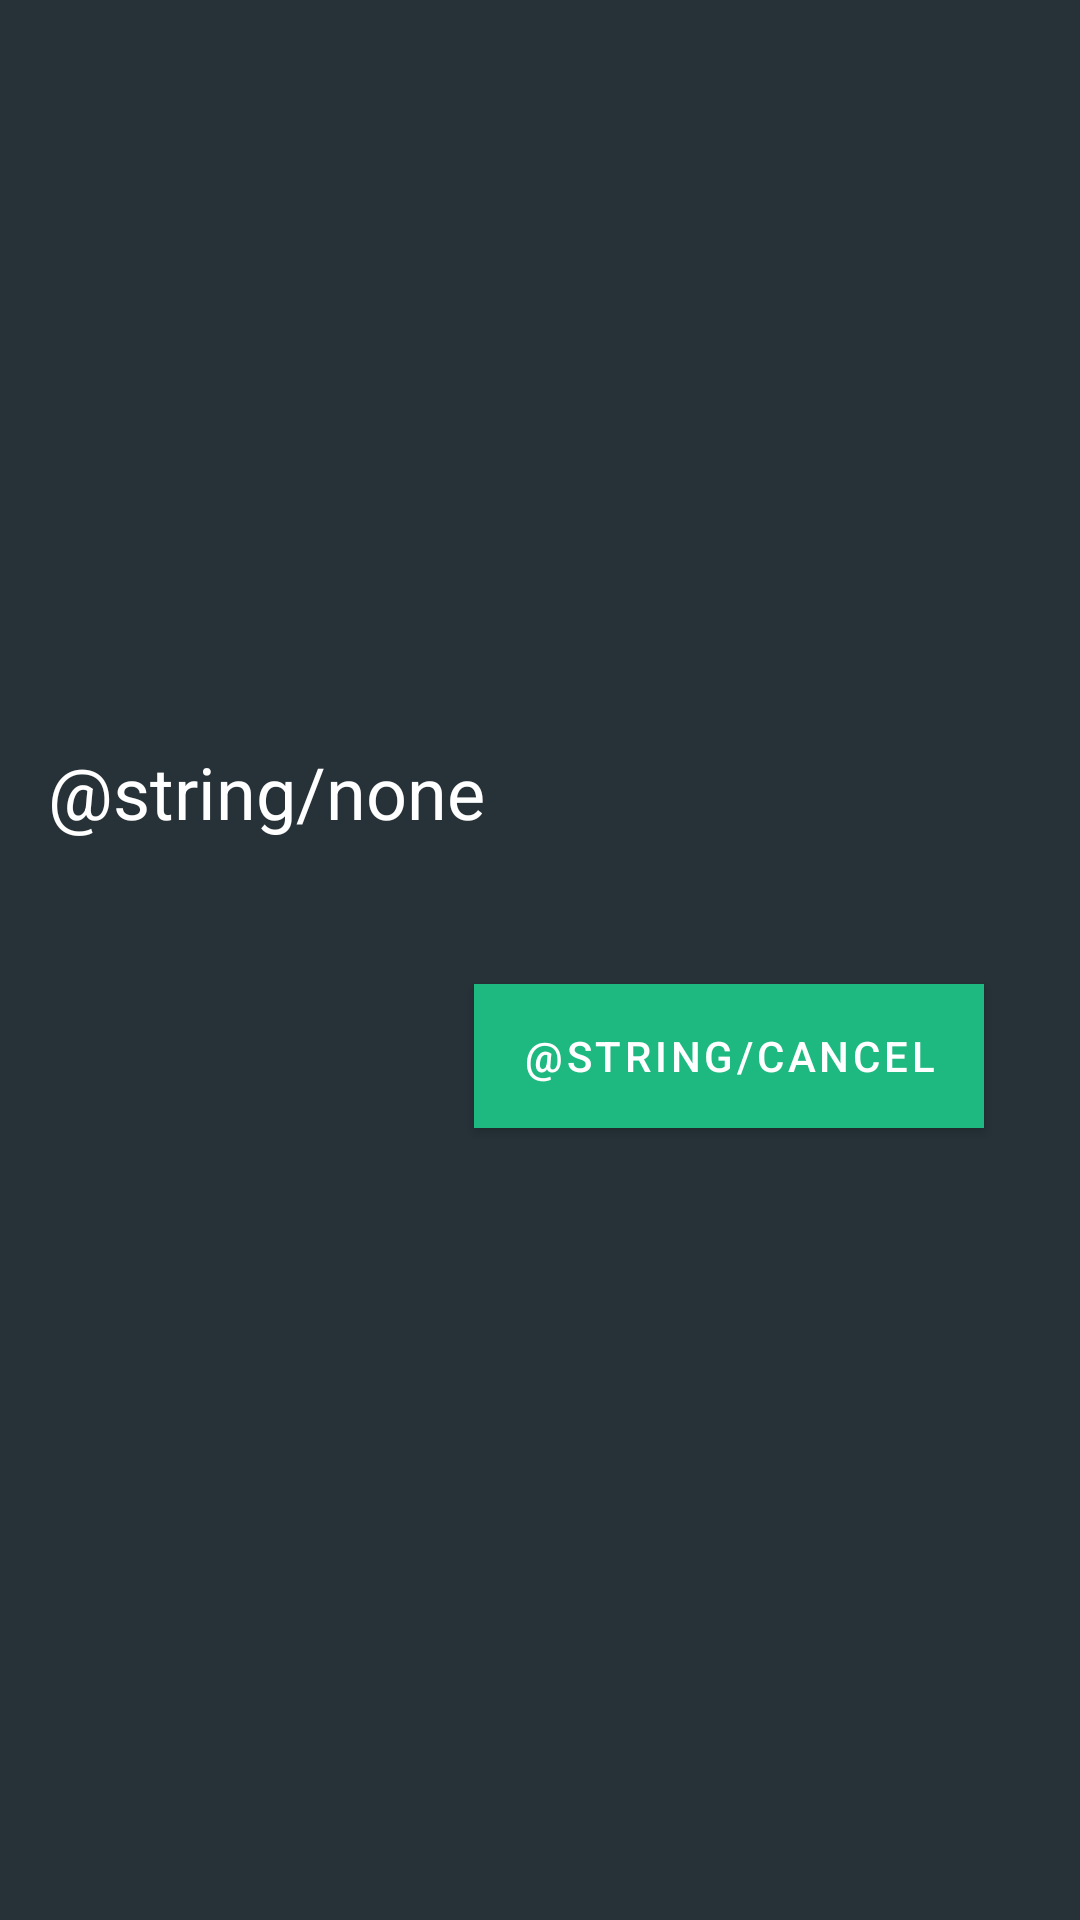

Write the Android layout XML for this screen, with the resource values it uses.
<!-- AndroidManifest.xml: application theme Theme.SignUp -->
<!-- res/layout/alert_dialog.xml -->
<?xml version="1.0" encoding="utf-8"?>
<LinearLayout
    xmlns:android="http://schemas.android.com/apk/res/android"
    android:id="@+id/alert_layout"
    android:layout_width="match_parent"
    android:layout_height="wrap_content"
    android:background="#263238"
    android:gravity="center"
    android:layout_gravity="center"
    android:orientation="vertical">

    <TextView
        android:id="@+id/alertTitle"
        android:layout_width="match_parent"
        android:layout_height="wrap_content"
        android:textColor="@color/white"
        android:gravity="start"
        android:textSize="24sp"
        android:text="@string/none"
        android:layout_margin="16dp"/>

    <LinearLayout
        android:layout_width="match_parent"
        android:layout_height="wrap_content"
        android:gravity="end"
        android:orientation="horizontal">

        <com.google.android.material.button.MaterialButton
            android:id="@+id/button_cancel"
            android:layout_width="wrap_content"
            android:layout_height="wrap_content"
            android:layout_margin="32dp"
            android:text="@string/cancel"
            android:background="@color/green"/>

    </LinearLayout>

</LinearLayout>
<!-- resources referenced by this layout -->
<resources>
  <color name="green">#1EB980</color>
  <color name="white">#FFFFFFFF</color>
  <style name="Theme.SignUp" parent="Theme.MaterialComponents.DayNight.DarkActionBar">
          
          <item name="colorPrimary">#1EB980</item>
          <item name="colorPrimaryVariant">#045D56</item>
          <item name="colorOnPrimary">@color/white</item>
          
          <item name="colorSecondary">@color/teal_200</item>
          <item name="colorSecondaryVariant">@color/teal_700</item>
          <item name="colorOnSecondary">@color/white</item>
          
          <item name="android:statusBarColor" tools:targetApi="l">?attr/colorPrimaryVariant</item>
          
      </style>
  <color name="teal_200">#FF03DAC5</color>
  <color name="teal_700">#FF018786</color>
</resources>
